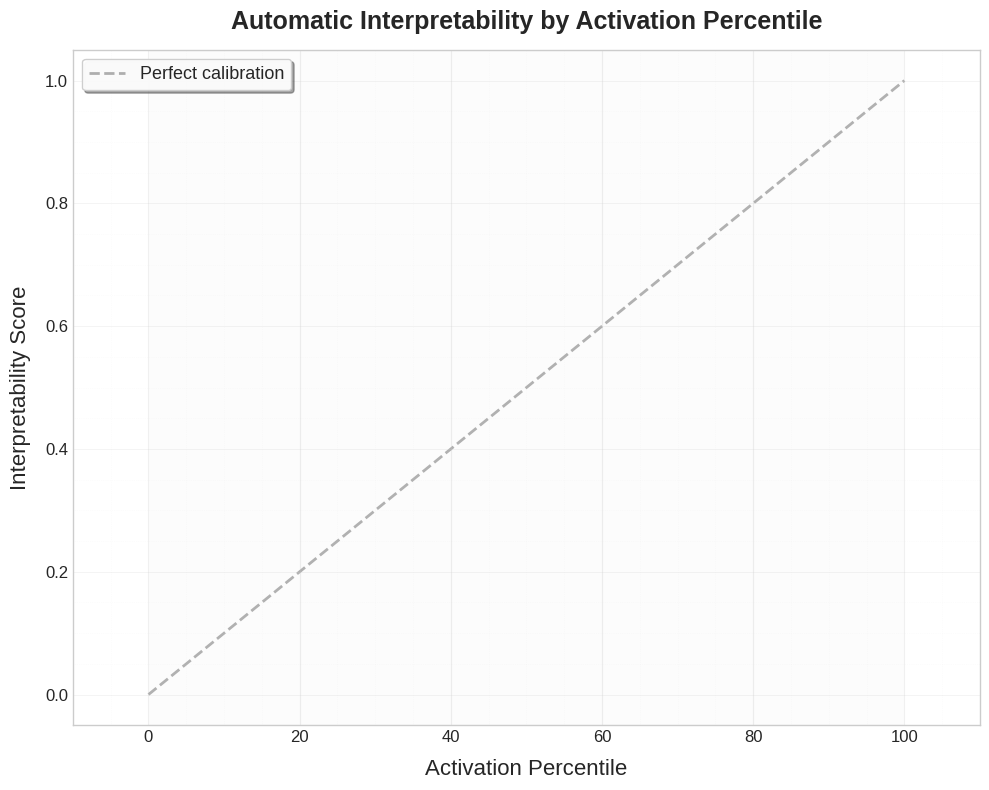

Write the Python code that produced this figure. (Note: this script raises an exception after producing the figure.)
#!/usr/bin/env python3
"""
Improved overlay calibration curves from multiple SAE models with confidence intervals.
"""

import json
import numpy as np
import matplotlib.pyplot as plt
import seaborn as sns
from pathlib import Path
from scipy import stats


def load_calibration_data_with_confidence(base_path):
    """Load calibration data including raw scores for confidence intervals."""
    metrics_path = Path(base_path) / "calibration_metrics.json"
    
    # Find the explanation scores file
    scores_files = list(Path(base_path).glob("explanation_scores_*.json"))
    if not scores_files:
        raise FileNotFoundError(f"No explanation scores found in {base_path}")
    
    scores_path = scores_files[0]
    
    # Load metrics
    with open(metrics_path, 'r') as f:
        metrics = json.load(f)
    
    # Load raw scores for confidence intervals
    with open(scores_path, 'r') as f:
        all_scores = json.load(f)
    
    sae_pos = list(metrics.keys())[0]
    scores_list = all_scores[sae_pos]
    
    # Collect scores by bucket
    n_buckets = 5
    bucket_scores = {i: [] for i in range(n_buckets)}
    
    for entry in scores_list:
        if 'bucket_detection_scores' in entry:
            for bucket_idx, score in entry['bucket_detection_scores'].items():
                bucket_idx = int(bucket_idx) if isinstance(bucket_idx, str) else bucket_idx
                bucket_scores[bucket_idx].append(score)
    
    # Calculate statistics for each bucket
    bucket_midpoints = []
    detection_means = []
    detection_stds = []
    detection_sems = []
    detection_cis = []
    
    for i in range(n_buckets):
        # Calculate bucket midpoint
        start = i * 20
        end = (i + 1) * 20
        midpoint = (start + end) / 2
        bucket_midpoints.append(midpoint)
        
        # Calculate statistics
        scores = bucket_scores[i]
        if scores:
            mean = np.mean(scores)
            std = np.std(scores)
            n = len(scores)
            sem = std / np.sqrt(n)
            # 95% confidence interval
            ci = stats.t.ppf(0.975, n-1) * sem
            
            detection_means.append(mean)
            detection_stds.append(std)
            detection_sems.append(sem)
            detection_cis.append(ci)
        else:
            detection_means.append(np.nan)
            detection_stds.append(np.nan)
            detection_sems.append(np.nan)
            detection_cis.append(np.nan)
    
    return {
        'midpoints': bucket_midpoints,
        'detection_scores': detection_means,
        'detection_cis': detection_cis,
        'correlation': metrics[sae_pos]['correlation'],
        'bucket_raw_scores': bucket_scores  # Return raw scores for statistical tests
    }


def main():
    # Define colors and markers according to specification
    colors = {
        'relu': '#ff7f0e',        # Orange
        'gated': '#2ca02c',       # Green
        'topk': '#1f77b4',        # Blue
        'probabilistic': '#d62728', # Red
    }
    
    markers = {
        'relu': 's',              # Square
        'gated': '^',             # Triangle up
        'topk': 'o',              # Circle
        'probabilistic': 'D',     # Diamond
    }
    
    labels = {
        'relu': 'ReLU',
        'gated': 'Gated',
        'topk': 'TopK',
        'probabilistic': 'Probabilistic TopK',
    }
    
    # Model configurations with paths
    models = {
        'topk': 'artifacts/calibration_gpt2_topk_k8_multi',
        'probabilistic': 'artifacts/calibration_gpt2_probabilistic_k8_multi',
        'gated': 'artifacts/calibration_gpt2_gated_9e-02_multi',
        'relu': 'artifacts/calibration_gpt2_relu_30_multi',
    }
    
    # Set style for academic presentation
    plt.style.use('seaborn-v0_8-whitegrid')
    fig, ax = plt.subplots(1, 1, figsize=(10, 8))
    
    # Define horizontal offsets for staggering (dodge) - increased for clarity
    offsets = {
        'relu': -3.0,
        'gated': -1.0,
        'topk': 1.0,
        'probabilistic': 3.0,
    }
    
    # Track plotted models for ordering legend
    plotted_models = []
    
    # Load and plot data for each model
    for model_key, model_path in models.items():
        try:
            data = load_calibration_data_with_confidence(model_path)
            
            # Apply horizontal offset for better readability
            x_positions = np.array(data['midpoints']) + offsets[model_key]
            
            # First, plot the connecting line (dotted, behind points)
            ax.plot(x_positions, 
                   data['detection_scores'],
                   color=colors[model_key],
                   linestyle=':',
                   linewidth=2,
                   alpha=0.7,
                   zorder=1)  # Behind points
            
            # Then plot points with error bars (on top)
            ax.errorbar(x_positions, 
                       data['detection_scores'],
                       yerr=data['detection_cis'],
                       color=colors[model_key],
                       marker=markers[model_key],
                       markersize=12,
                       linestyle='none',  # No line from errorbar
                       capsize=5,
                       capthick=2,
                       label=f"{labels[model_key]} (r={data['correlation']:.3f})",
                       alpha=0.9,
                       zorder=2)  # On top
            
            plotted_models.append(model_key)
            
        except Exception as e:
            print(f"Warning: Could not load data for {model_key}: {e}")
            continue
    
    # Add perfect calibration line (behind data)
    ax.plot([0, 100], [0, 1], 'k--', alpha=0.3, linewidth=2, 
            label='Perfect calibration', zorder=0)
    
    # Customize plot with improved formatting
    ax.set_xlabel('Activation Percentile', fontsize=16, labelpad=10)
    ax.set_ylabel('Interpretability Score', fontsize=16, labelpad=10)
    ax.set_title('Automatic Interpretability by Activation Percentile', 
                fontsize=18, fontweight='bold', pad=15)
    
    # Set axis limits with some padding (adjusted for increased staggering)
    ax.set_xlim(-10, 110)
    ax.set_ylim(-0.05, 1.05)
    
    # Improve grid appearance
    ax.grid(True, alpha=0.3, linestyle='-', linewidth=0.5)
    
    # Customize legend - order by correlation
    handles, labels_list = ax.get_legend_handles_labels()
    # Separate perfect calibration line
    perfect_cal_idx = labels_list.index('Perfect calibration')
    perfect_cal_handle = handles.pop(perfect_cal_idx)
    perfect_cal_label = labels_list.pop(perfect_cal_idx)
    
    # Sort remaining by correlation value (extract from label)
    sorted_indices = sorted(range(len(labels_list)), 
                          key=lambda i: float(labels_list[i].split('r=')[1].rstrip(')')), 
                          reverse=True)
    
    sorted_handles = [handles[i] for i in sorted_indices] + [perfect_cal_handle]
    sorted_labels = [labels_list[i] for i in sorted_indices] + [perfect_cal_label]
    
    ax.legend(sorted_handles, sorted_labels, 
             loc='upper left', 
             fontsize=13, 
             framealpha=0.95,
             frameon=True,
             fancybox=True,
             shadow=True)
    
    # Add subtle background shading for bucket regions
    for i in range(5):
        ax.axvspan(i*20, (i+1)*20, alpha=0.02, color='gray', zorder=0)
    
    # Improve tick formatting
    ax.tick_params(axis='both', which='major', labelsize=12)
    
    # Add minor gridlines for better readability
    ax.minorticks_on()
    ax.grid(which='minor', alpha=0.1, linestyle=':', linewidth=0.5)
    
    # Save the plot with high quality
    output_dir = Path('artifacts')
    output_path = output_dir / 'calibration_overlay_improved.png'
    plt.tight_layout()
    plt.savefig(output_path, dpi=300, bbox_inches='tight', facecolor='white', edgecolor='none')
    plt.savefig(output_dir / 'calibration_overlay_improved.svg', bbox_inches='tight', facecolor='white', edgecolor='none')
    plt.savefig(output_dir / 'calibration_overlay_improved.pdf', bbox_inches='tight', facecolor='white', edgecolor='none')
    
    print(f"Improved overlay plot saved to: {output_path}")
    
    # Print summary statistics
    print("\nModel Comparison (sorted by correlation):")
    print("-" * 60)
    print(f"{'Model':<25} {'Correlation':<15} {'Mean Score':<15}")
    print("-" * 60)
    
    # Collect and sort models by correlation
    model_stats = []
    for model_key, model_path in models.items():
        try:
            data = load_calibration_data_with_confidence(model_path)
            mean_score = np.nanmean(data['detection_scores'])
            model_stats.append((labels[model_key], data['correlation'], mean_score))
        except:
            pass
    
    # Sort by correlation
    model_stats.sort(key=lambda x: x[1], reverse=True)
    
    for label, corr, mean_score in model_stats:
        print(f"{label:<25} {corr:<15.4f} {mean_score:<15.3f}")
    
    print("\nNote: Error bars show 95% confidence intervals")
    print("Points are horizontally staggered for clarity")
    
    # Statistical analysis of top 20% bucket (bucket 4)
    print("\n" + "="*60)
    print("TOP 20% ACTIVATION ANALYSIS (80-100 percentile)")
    print("="*60)
    
    # Collect top bucket scores for each model
    top_bucket_scores = {}
    for model_key, model_path in models.items():
        try:
            data = load_calibration_data_with_confidence(model_path)
            # Bucket 4 is the top 20% (80-100 percentile)
            top_bucket_scores[model_key] = data['bucket_raw_scores'][4]
        except:
            pass
    
    # Print mean scores for top bucket
    print("\nInterpretability scores for top 20% activations:")
    print("-" * 60)
    
    model_means = []
    for model_key in ['probabilistic', 'topk', 'relu', 'gated']:  # Order by expected performance
        if model_key in top_bucket_scores:
            scores = top_bucket_scores[model_key]
            mean = np.mean(scores)
            std = np.std(scores)
            sem = std / np.sqrt(len(scores))
            ci = stats.t.ppf(0.975, len(scores)-1) * sem
            model_means.append((model_key, mean, ci, scores))
            print(f"{labels[model_key]:<20} {mean:.3f} ± {ci:.3f} (95% CI)")
    
    # Perform pairwise statistical tests
    print("\nStatistical Significance (pairwise t-tests):")
    print("-" * 60)
    
    # Compare all pairs
    for i in range(len(model_means)):
        for j in range(i+1, len(model_means)):
            model1_key, mean1, _, scores1 = model_means[i]
            model2_key, mean2, _, scores2 = model_means[j]
            
            # Perform independent samples t-test
            t_stat, p_value = stats.ttest_ind(scores1, scores2, equal_var=False)
            
            # Cohen's d effect size
            pooled_std = np.sqrt((np.std(scores1)**2 + np.std(scores2)**2) / 2)
            cohens_d = abs(mean1 - mean2) / pooled_std
            
            # Determine significance level
            if p_value < 0.001:
                sig = "***"
            elif p_value < 0.01:
                sig = "**"
            elif p_value < 0.05:
                sig = "*"
            else:
                sig = "ns"
            
            print(f"{labels[model1_key]} vs {labels[model2_key]}: "
                  f"Δ={abs(mean1-mean2):.3f}, p={p_value:.4f} {sig}, d={cohens_d:.2f}")
    
    print("\nSignificance levels: *** p<0.001, ** p<0.01, * p<0.05, ns = not significant")
    print("Effect size (Cohen's d): 0.2=small, 0.5=medium, 0.8=large")


if __name__ == "__main__":
    main() 
